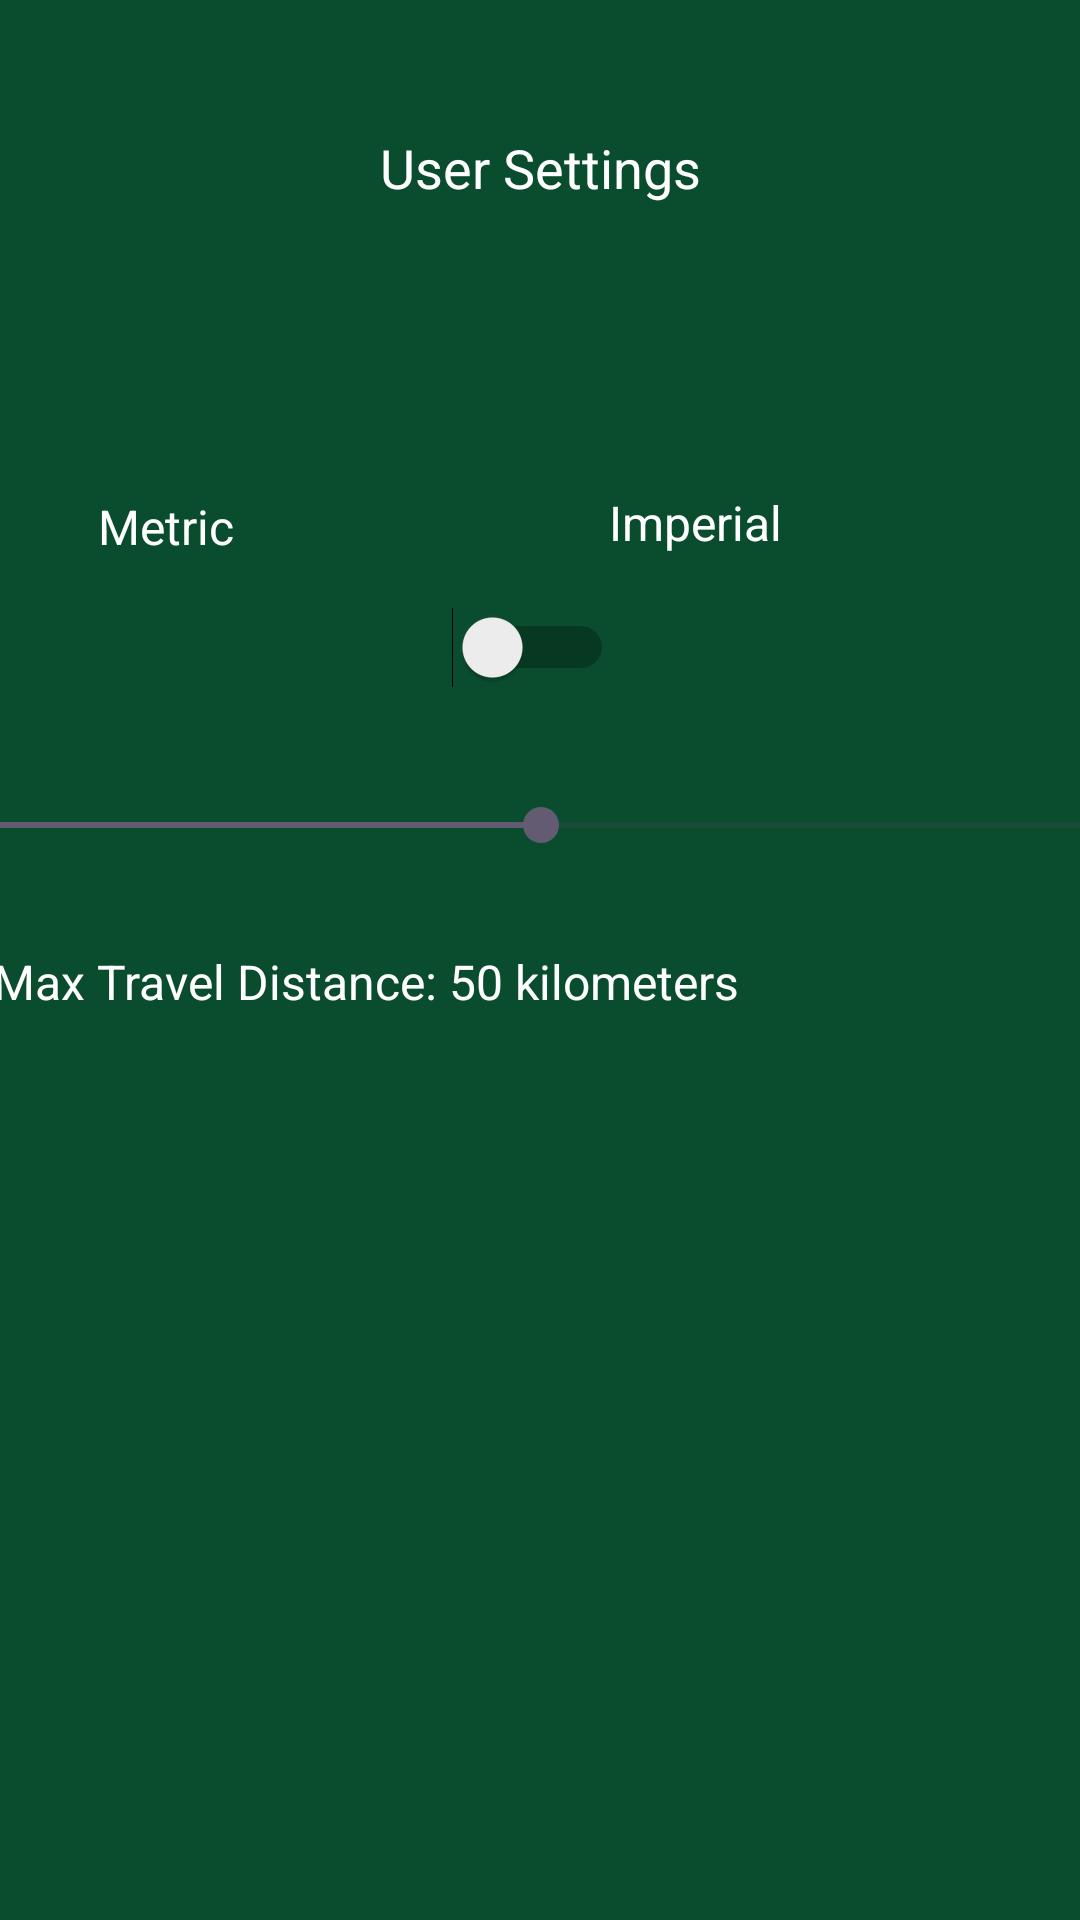

Here is an Android app screen rendered from its layout file. Give the layout XML and the strings, colors and styles it references.
<!-- AndroidManifest.xml: application theme Theme.OPSC_Settings -->
<!-- res/layout/activity_settings.xml -->
<?xml version="1.0" encoding="utf-8"?>
<androidx.constraintlayout.widget.ConstraintLayout xmlns:android="http://schemas.android.com/apk/res/android"
    xmlns:app="http://schemas.android.com/apk/res-auto"
    xmlns:tools="http://schemas.android.com/tools"
    android:id="@+id/linearLayout"
    android:layout_width="match_parent"
    android:layout_height="match_parent"
    android:gravity="center_vertical"
    android:background="#0A4D2E"
    >

    

    

    

    <TextView
        android:id="@+id/distanceKilometersTextView"
        android:layout_width="365dp"
        android:layout_height="36dp"
        android:text="Max Travel Distance: 50 kilometers"
        android:textColor="@color/white"
        android:textSize="16sp"
        app:layout_constraintBottom_toBottomOf="parent"
        app:layout_constraintEnd_toEndOf="parent"
        app:layout_constraintHorizontal_bias="0.563"
        app:layout_constraintStart_toStartOf="parent"
        app:layout_constraintTop_toTopOf="parent"
        app:layout_constraintVertical_bias="0.524"
        tools:layout_conversion_absoluteHeight="19dp"
        tools:layout_conversion_absoluteWidth="216dp" />

    <TextView
        android:layout_width="135dp"
        android:layout_height="43dp"
        android:paddingEnd="8dp"
        android:text="Metric"
        android:textColor="@color/white"
        android:textSize="16sp"
        app:layout_constraintBottom_toBottomOf="parent"
        app:layout_constraintEnd_toEndOf="parent"
        app:layout_constraintHorizontal_bias="0.145"
        app:layout_constraintStart_toStartOf="parent"
        app:layout_constraintTop_toTopOf="parent"
        app:layout_constraintVertical_bias="0.276"
        tools:layout_conversion_absoluteHeight="19dp"
        tools:layout_conversion_absoluteWidth="47dp" />

    <Switch
        android:id="@+id/metricSwitch"
        android:layout_width="55dp"
        android:layout_height="25dp"
        app:layout_constraintBottom_toBottomOf="parent"
        app:layout_constraintEnd_toEndOf="parent"
        app:layout_constraintHorizontal_bias="0.491"
        app:layout_constraintStart_toStartOf="parent"
        app:layout_constraintTop_toTopOf="parent"
        app:layout_constraintVertical_bias="0.33"
        tools:layout_conversion_absoluteHeight="27dp"
        tools:layout_conversion_absoluteWidth="48dp" />

    <TextView
        android:layout_width="133dp"
        android:layout_height="46dp"
        android:paddingStart="8dp"
        android:text="Imperial"
        android:textColor="@color/white"
        android:textSize="16sp"
        app:layout_constraintBottom_toBottomOf="parent"
        app:layout_constraintEnd_toEndOf="parent"
        app:layout_constraintHorizontal_bias="0.859"
        app:layout_constraintStart_toStartOf="parent"
        app:layout_constraintTop_toTopOf="parent"
        app:layout_constraintVertical_bias="0.275"
        tools:layout_conversion_absoluteHeight="19dp"
        tools:layout_conversion_absoluteWidth="58dp" />

    <SeekBar
        android:id="@+id/distanceSeekBar"
        android:layout_width="688dp"
        android:layout_height="50dp"
        android:max="100"
        android:progress="50"
        android:textColor="@color/white"
        app:layout_constraintBottom_toBottomOf="parent"
        app:layout_constraintEnd_toEndOf="parent"
        app:layout_constraintStart_toStartOf="parent"
        app:layout_constraintTop_toTopOf="parent"
        app:layout_constraintVertical_bias="0.424"
        tools:layout_conversion_absoluteHeight="18dp"
        tools:layout_conversion_absoluteWidth="431dp" />

    <TextView
        android:id="@+id/distanceMilesTextView"
        android:layout_width="340dp"
        android:layout_height="25dp"
        android:textColor="@color/white"
        android:text="Max Travel Distance: 31.07 miles"
        android:visibility="gone"
        app:layout_constraintBottom_toBottomOf="parent"
        app:layout_constraintEnd_toEndOf="parent"
        app:layout_constraintHorizontal_bias="0.423"
        app:layout_constraintStart_toStartOf="parent"
        app:layout_constraintTop_toTopOf="parent"
        app:layout_constraintVertical_bias="0.478" />

    <TextView
        android:id="@+id/textView5"
        android:layout_width="wrap_content"
        android:layout_height="wrap_content"
        android:fontFamily="sans-serif"
        android:text="User Settings"
        android:textAlignment="center"
        android:textColor="@color/white"
        android:textSize="18dp"
        app:layout_constraintBottom_toBottomOf="parent"
        app:layout_constraintEnd_toEndOf="parent"
        app:layout_constraintStart_toStartOf="parent"
        app:layout_constraintTop_toTopOf="parent"
        app:layout_constraintVertical_bias="0.071" />


</androidx.constraintlayout.widget.ConstraintLayout>
<!-- resources referenced by this layout -->
<resources>
  <style name="Theme.OPSC_Settings" parent="Base.Theme.OPSC_Settings" />
  <style name="Base.Theme.OPSC_Settings" parent="Theme.Material3.DayNight.NoActionBar">
          
          
      </style>
  <!-- not gathered from this repository: default colours our renderer supplied (Android Studio template values) -->
  <color name="white">#FFFFFFFF</color>
</resources>
